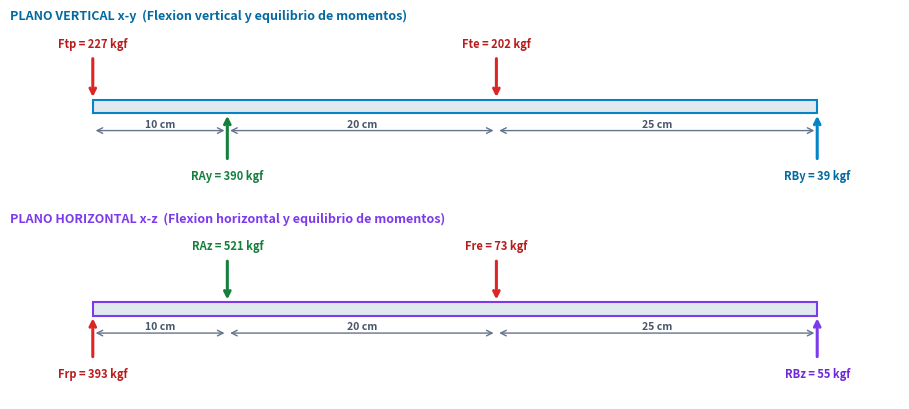

Here is the Python script that generated this plot:
import matplotlib.pyplot as plt
import matplotlib.patches as patches

def create_shaft_resolution_graphic():
    fig, (ax1, ax2) = plt.subplots(2, 1, figsize=(9.2, 4.2), dpi=220)
    fig.patch.set_facecolor('#ffffff')
    
    # ------------------ TOP: PLANO VERTICAL X-Y ------------------
    ax1.set_facecolor('#f8fafc')
    ax1.set_title("PLANO VERTICAL x-y  (Flexion vertical y equilibrio de momentos)", color='#0369a1', fontsize=9, fontweight='bold', loc='left', pad=4)
    
    # Beam
    beam1 = patches.Rectangle((10, 18), 70, 3, facecolor='#e2e8f0', edgecolor='#0284c7', lw=1.5)
    ax1.add_patch(beam1)
    
    # Loads and reactions
    # Ftp = 227 kgf down at x=10
    ax1.annotate('', xy=(10, 21), xytext=(10, 31), arrowprops=dict(arrowstyle='->', color='#dc2626', lw=2.2))
    ax1.text(10, 33, "Ftp = 227 kgf", color='#b91c1c', fontsize=8, fontweight='bold', ha='center')
    
    # RAy = 390 kgf up at x=23
    ax1.annotate('', xy=(23, 18), xytext=(23, 7), arrowprops=dict(arrowstyle='->', color='#15803d', lw=2.2))
    ax1.text(23, 3, "RAy = 390 kgf", color='#15803d', fontsize=8, fontweight='bold', ha='center')
    
    # Fte = 202 kgf down at x=49
    ax1.annotate('', xy=(49, 21), xytext=(49, 31), arrowprops=dict(arrowstyle='->', color='#dc2626', lw=2.2))
    ax1.text(49, 33, "Fte = 202 kgf", color='#b91c1c', fontsize=8, fontweight='bold', ha='center')
    
    # RBy = 39 kgf up at x=80
    ax1.annotate('', xy=(80, 18), xytext=(80, 7), arrowprops=dict(arrowstyle='->', color='#0284c7', lw=2.2))
    ax1.text(80, 3, "RBy = 39 kgf", color='#0369a1', fontsize=8, fontweight='bold', ha='center')
    
    # Cotas
    ax1.annotate('', xy=(10, 14), xytext=(23, 14), arrowprops=dict(arrowstyle='<->', color='#64748b', lw=1))
    ax1.text(16.5, 14.8, "10 cm", color='#475569', fontsize=7.5, fontweight='bold', ha='center')
    
    ax1.annotate('', xy=(23, 14), xytext=(49, 14), arrowprops=dict(arrowstyle='<->', color='#64748b', lw=1))
    ax1.text(36, 14.8, "20 cm", color='#475569', fontsize=7.5, fontweight='bold', ha='center')
    
    ax1.annotate('', xy=(49, 14), xytext=(80, 14), arrowprops=dict(arrowstyle='<->', color='#64748b', lw=1))
    ax1.text(64.5, 14.8, "25 cm", color='#475569', fontsize=7.5, fontweight='bold', ha='center')
    
    ax1.set_xlim(2, 88)
    ax1.set_ylim(-1, 38)
    ax1.axis('off')
    
    # ------------------ BOTTOM: PLANO HORIZONTAL X-Z ------------------
    ax2.set_facecolor('#f8fafc')
    ax2.set_title("PLANO HORIZONTAL x-z  (Flexion horizontal y equilibrio de momentos)", color='#7c3aed', fontsize=9, fontweight='bold', loc='left', pad=4)
    
    # Beam
    beam2 = patches.Rectangle((10, 18), 70, 3, facecolor='#e2e8f0', edgecolor='#7c3aed', lw=1.5)
    ax2.add_patch(beam2)
    
    # Frp = 393 kgf up at x=10
    ax2.annotate('', xy=(10, 18), xytext=(10, 8), arrowprops=dict(arrowstyle='->', color='#dc2626', lw=2.2))
    ax2.text(10, 4, "Frp = 393 kgf", color='#b91c1c', fontsize=8, fontweight='bold', ha='center')
    
    # RAz = 521 kgf down at x=23
    ax2.annotate('', xy=(23, 21), xytext=(23, 31), arrowprops=dict(arrowstyle='->', color='#15803d', lw=2.2))
    ax2.text(23, 33, "RAz = 521 kgf", color='#15803d', fontsize=8, fontweight='bold', ha='center')
    
    # Fre = 73 kgf down at x=49
    ax2.annotate('', xy=(49, 21), xytext=(49, 31), arrowprops=dict(arrowstyle='->', color='#dc2626', lw=2.2))
    ax2.text(49, 33, "Fre = 73 kgf", color='#b91c1c', fontsize=8, fontweight='bold', ha='center')
    
    # RBz = 55 kgf up at x=80
    ax2.annotate('', xy=(80, 18), xytext=(80, 8), arrowprops=dict(arrowstyle='->', color='#7c3aed', lw=2.2))
    ax2.text(80, 4, "RBz = 55 kgf", color='#6d28d9', fontsize=8, fontweight='bold', ha='center')
    
    # Cotas
    ax2.annotate('', xy=(10, 14), xytext=(23, 14), arrowprops=dict(arrowstyle='<->', color='#64748b', lw=1))
    ax2.text(16.5, 14.8, "10 cm", color='#475569', fontsize=7.5, fontweight='bold', ha='center')
    
    ax2.annotate('', xy=(23, 14), xytext=(49, 14), arrowprops=dict(arrowstyle='<->', color='#64748b', lw=1))
    ax2.text(36, 14.8, "20 cm", color='#475569', fontsize=7.5, fontweight='bold', ha='center')
    
    ax2.annotate('', xy=(49, 14), xytext=(80, 14), arrowprops=dict(arrowstyle='<->', color='#64748b', lw=1))
    ax2.text(64.5, 14.8, "25 cm", color='#475569', fontsize=7.5, fontweight='bold', ha='center')
    
    ax2.set_xlim(2, 88)
    ax2.set_ylim(-1, 38)
    ax2.axis('off')
    
    plt.tight_layout()
    plt.savefig('eje_resolucion_cargas.png', facecolor='#ffffff', edgecolor='none', dpi=220)
    print("eje_resolucion_cargas.png created successfully on white background!")

if __name__ == '__main__':
    create_shaft_resolution_graphic()
